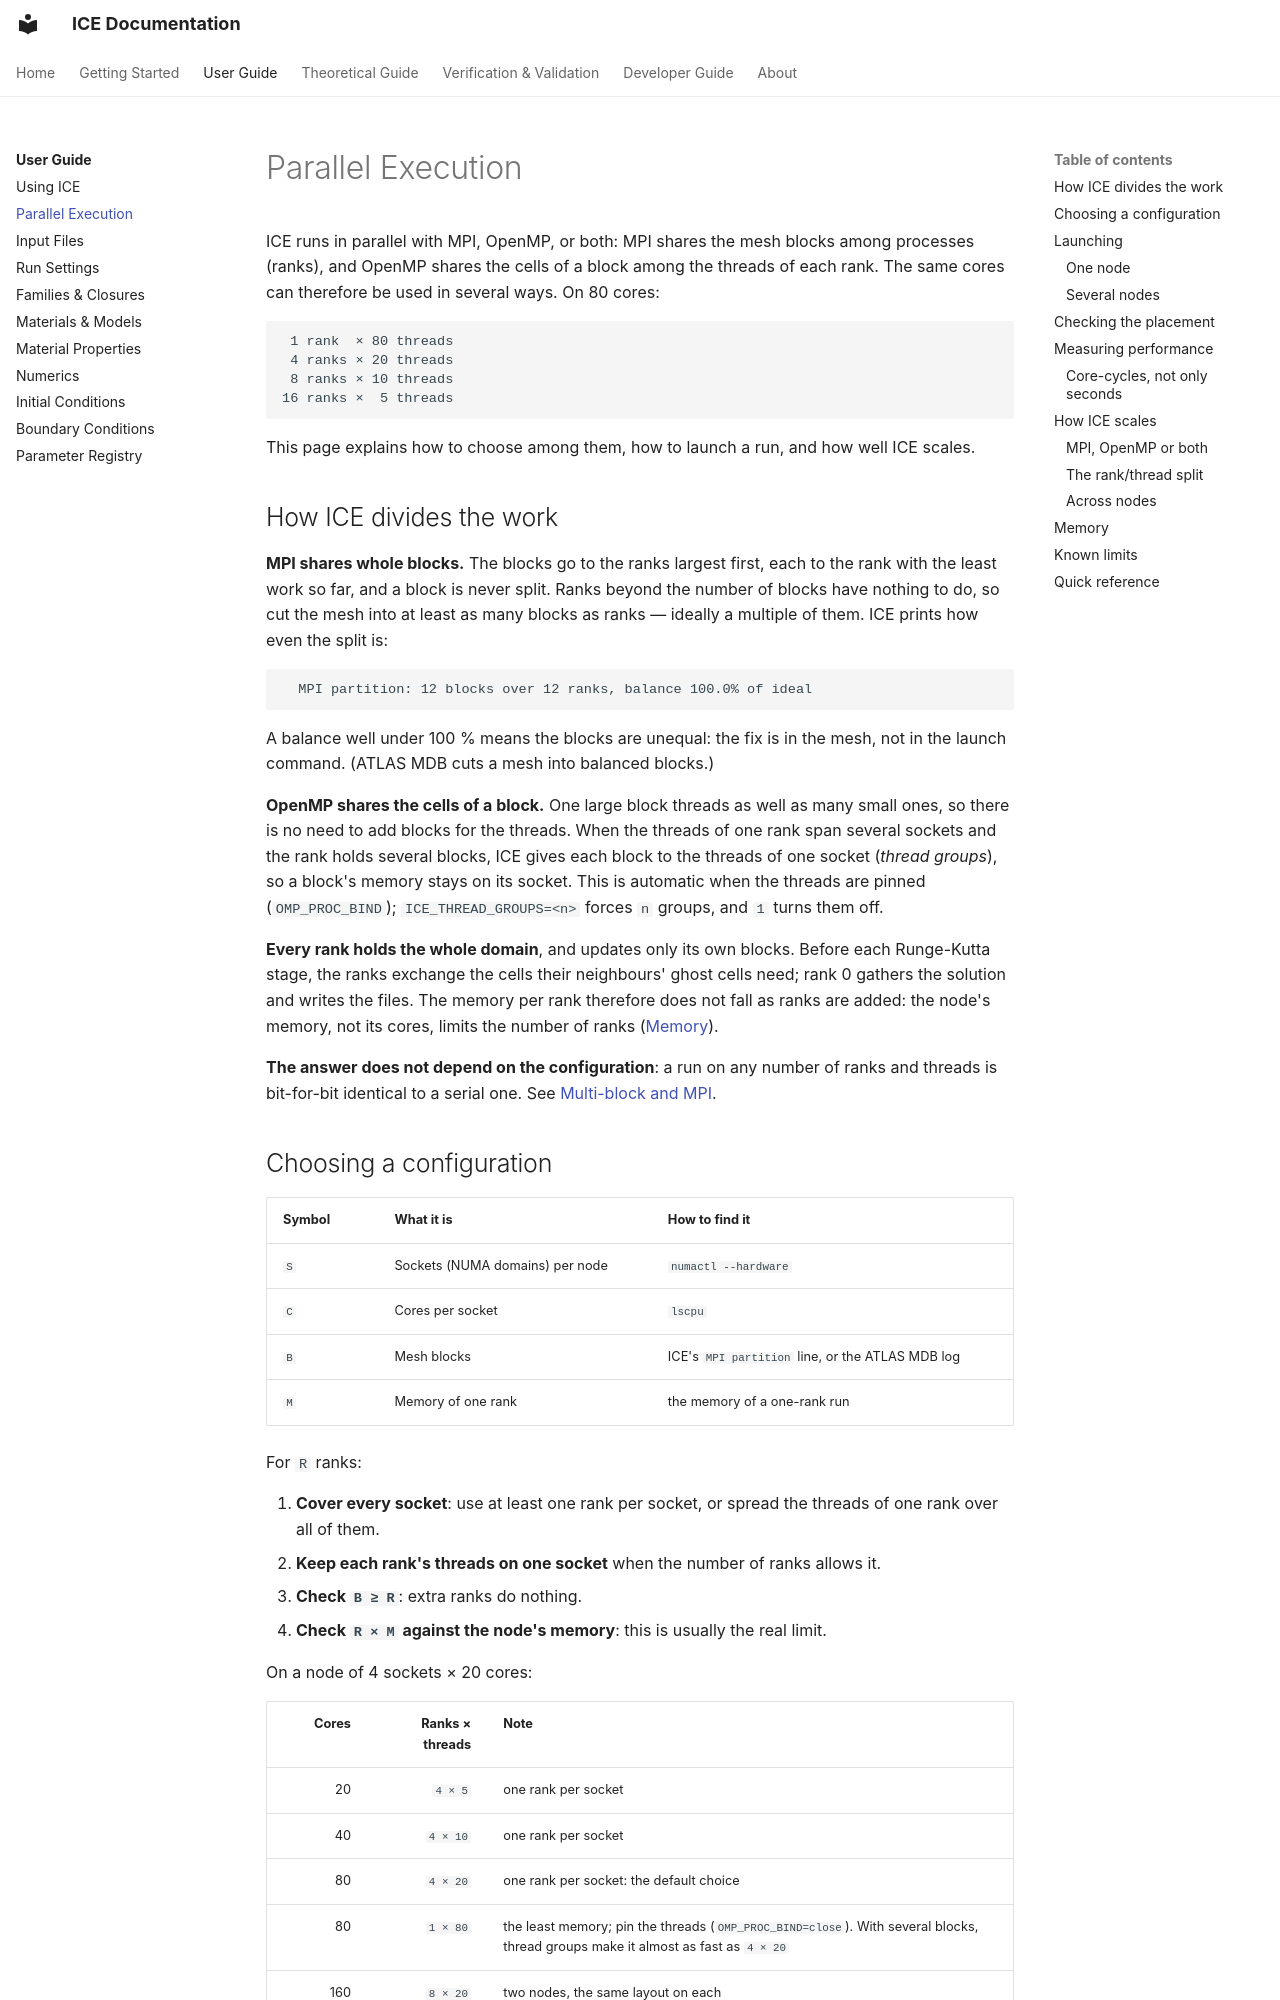

repository: open-hydra/ICE · page: user/parallel/index.html · generator: mkdocs

# Parallel Execution

ICE runs in parallel with MPI, OpenMP, or both: MPI shares the mesh blocks among
processes (ranks), and OpenMP shares the cells of a block among the threads of each
rank. The same cores can therefore be used in several ways. On 80 cores:

```text
 1 rank  × 80 threads
 4 ranks × 20 threads
 8 ranks × 10 threads
16 ranks ×  5 threads
```

This page explains how to choose among them, how to launch a run, and how well ICE
scales.

## How ICE divides the work

**MPI shares whole blocks.** The blocks go to the ranks largest first, each to the
rank with the least work so far, and a block is never split. Ranks beyond the number
of blocks have nothing to do, so cut the mesh into at least as many blocks as ranks —
ideally a multiple of them. ICE prints how even the split is:

```text
  MPI partition: 12 blocks over 12 ranks, balance 100.0% of ideal
```

A balance well under 100 % means the blocks are unequal: the fix is in the mesh, not
in the launch command. (ATLAS MDB cuts a mesh into balanced blocks.)

**OpenMP shares the cells of a block.** One large block threads as well as many small
ones, so there is no need to add blocks for the threads. When the threads of one rank
span several sockets and the rank holds several blocks, ICE gives each block to the
threads of one socket (*thread groups*), so a block's memory stays on its socket. This
is automatic when the threads are pinned (`OMP_PROC_BIND`); `ICE_THREAD_GROUPS=<n>`
forces `n` groups, and `1` turns them off.

**Every rank holds the whole domain**, and updates only its own blocks. Before each
Runge-Kutta stage, the ranks exchange the cells their neighbours' ghost cells need;
rank 0 gathers the solution and writes the files. The memory per rank therefore does
not fall as ranks are added: the node's memory, not its cores, limits the number of
ranks ([Memory](#memory)).

**The answer does not depend on the configuration**: a run on any number of ranks and
threads is bit-for-bit identical to a serial one. See
[Multi-block and MPI](../vv/multiblock-mpi.md).
